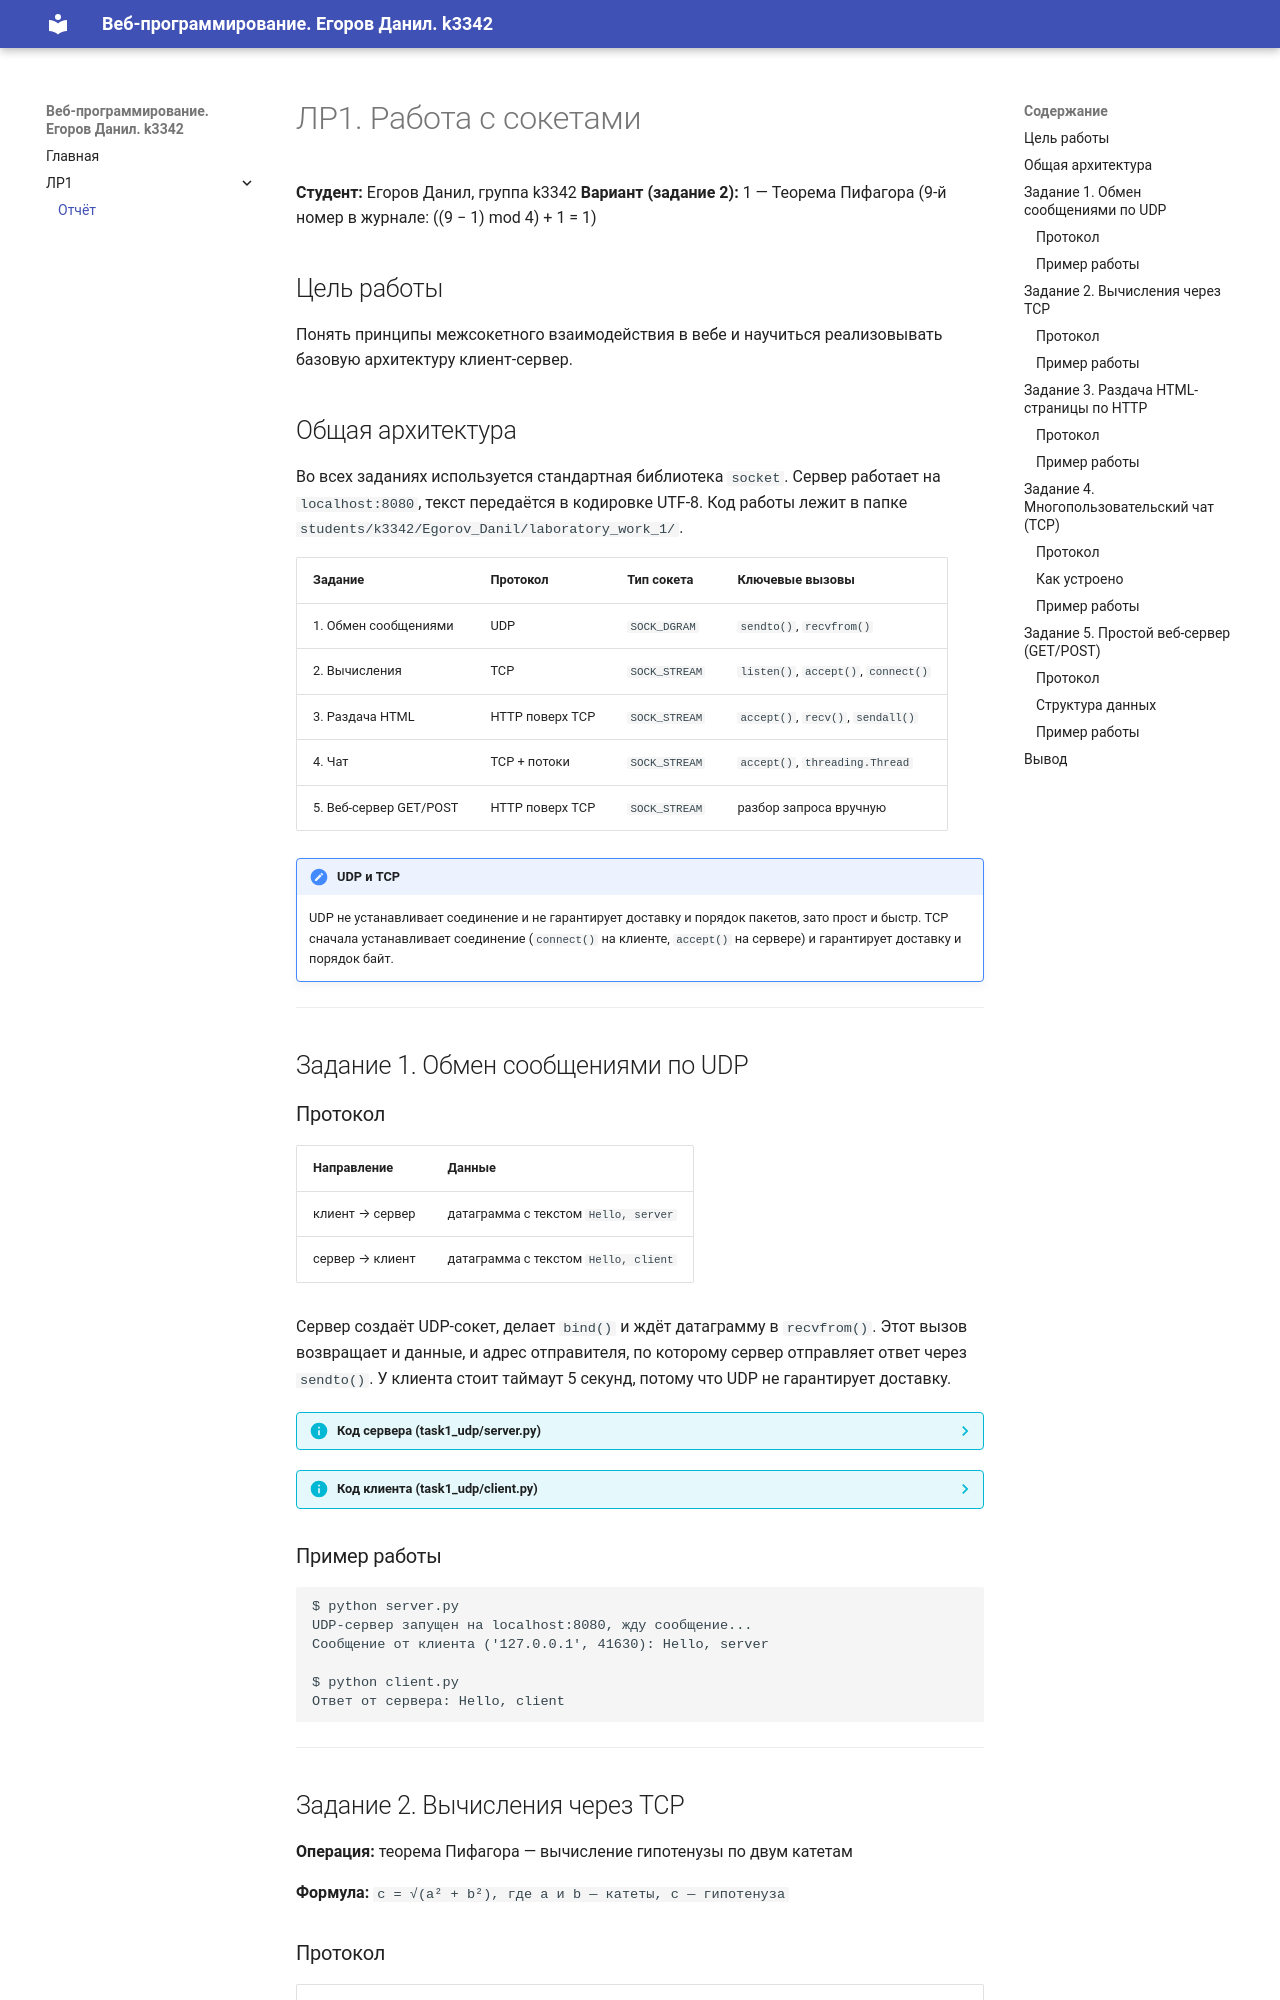

repository: GfgDE/ITMO_ICT_WebDevelopment_2026-2027 · page: lr1/report/index.html · generator: mkdocs

# ЛР1. Работа с сокетами

**Студент:** Егоров Данил, группа k3342
**Вариант (задание 2):** 1 — Теорема Пифагора (9-й номер в журнале: ((9 − 1) mod 4) + 1 = 1)

## Цель работы

Понять принципы межсокетного взаимодействия в вебе и научиться реализовывать базовую архитектуру клиент-сервер.

## Общая архитектура

Во всех заданиях используется стандартная библиотека `socket`. Сервер работает на `localhost:8080`, текст передаётся в кодировке UTF-8. Код работы лежит в папке `students/k3342/Egorov_Danil/laboratory_work_1/`.

| Задание | Протокол | Тип сокета | Ключевые вызовы |
|---------|----------|------------|-----------------|
| 1. Обмен сообщениями | UDP | `SOCK_DGRAM` | `sendto()`, `recvfrom()` |
| 2. Вычисления | TCP | `SOCK_STREAM` | `listen()`, `accept()`, `connect()` |
| 3. Раздача HTML | HTTP поверх TCP | `SOCK_STREAM` | `accept()`, `recv()`, `sendall()` |
| 4. Чат | TCP + потоки | `SOCK_STREAM` | `accept()`, `threading.Thread` |
| 5. Веб-сервер GET/POST | HTTP поверх TCP | `SOCK_STREAM` | разбор запроса вручную |

!!! note "UDP и TCP"
    UDP не устанавливает соединение и не гарантирует доставку и порядок пакетов, зато прост и быстр. TCP сначала устанавливает соединение (`connect()` на клиенте, `accept()` на сервере) и гарантирует доставку и порядок байт.

---

## Задание 1. Обмен сообщениями по UDP

### Протокол

| Направление | Данные |
|-------------|--------|
| клиент → сервер | датаграмма с текстом `Hello, server` |
| сервер → клиент | датаграмма с текстом `Hello, client` |

Сервер создаёт UDP-сокет, делает `bind()` и ждёт датаграмму в `recvfrom()`. Этот вызов возвращает и данные, и адрес отправителя, по которому сервер отправляет ответ через `sendto()`. У клиента стоит таймаут 5 секунд, потому что UDP не гарантирует доставку.

??? info "Код сервера (task1_udp/server.py)"
    ```python
    --8<-- "students/k3342/Egorov_Danil/laboratory_work_1/task1_udp/server.py"
    ```

??? info "Код клиента (task1_udp/client.py)"
    ```python
    --8<-- "students/k3342/Egorov_Danil/laboratory_work_1/task1_udp/client.py"
    ```
